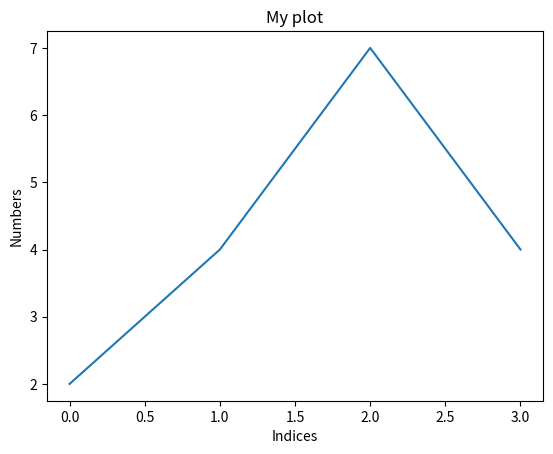

The script that saved this image:
# %%
import matplotlib.pyplot as plt

plt.plot([2, 4, 7, 4])
plt.ylabel("Numbers")
plt.xlabel("Indices")
plt.title("My plot")
plt.show()

# %%
print("My plot")

# %%
